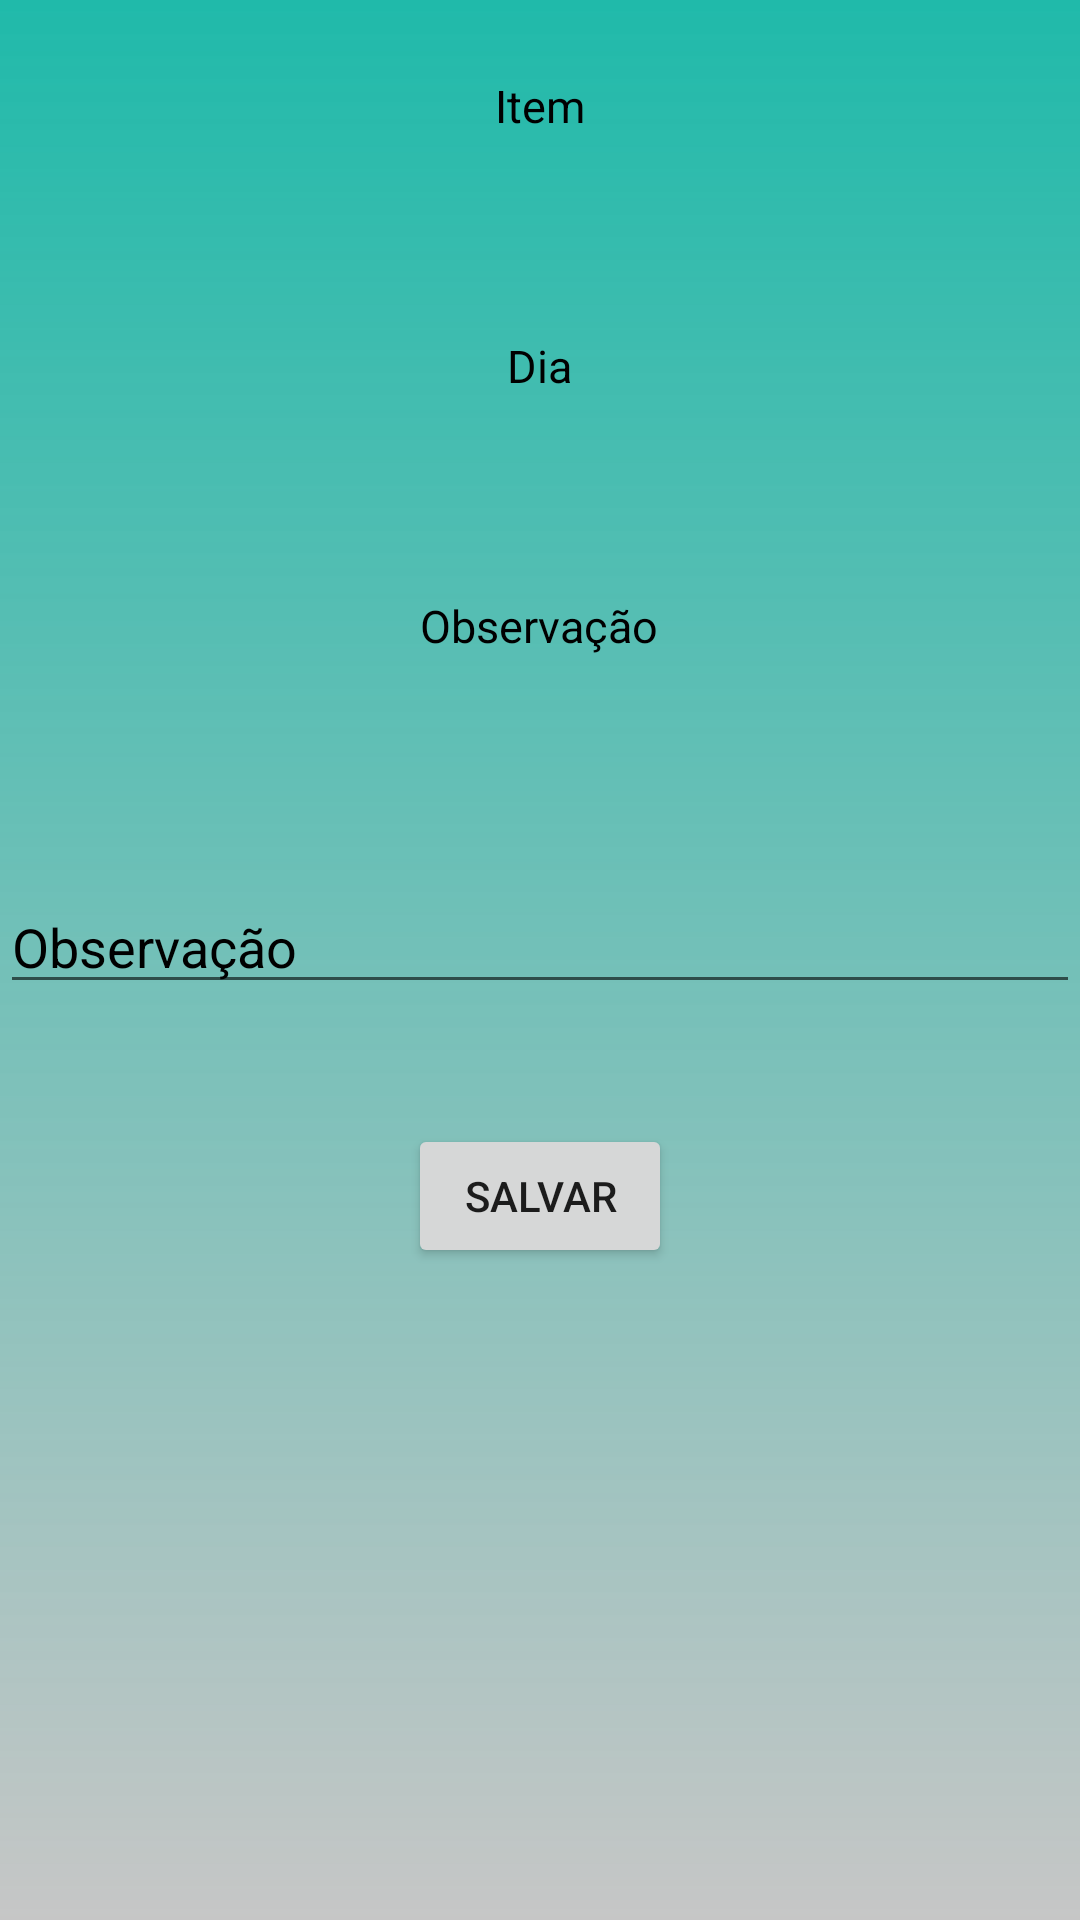

Write the Android layout XML for this screen, with the resource values it uses.
<!-- AndroidManifest.xml: application theme Theme.Pedidos -->
<!-- res/layout/activity_info.xml -->
<?xml version="1.0" encoding="utf-8"?>
<RelativeLayout xmlns:android="http://schemas.android.com/apk/res/android"
    xmlns:app="http://schemas.android.com/apk/res-auto"
    xmlns:tools="http://schemas.android.com/tools"
    android:layout_width="match_parent"
    android:layout_height="match_parent"
    android:background="@drawable/gradient"
    tools:context=".Info">

    <TextView
        android:layout_width="wrap_content"
        android:layout_height="wrap_content"
        android:text="Item"
        android:textSize="15dp"
        android:textColor="@color/black"
        android:layout_centerHorizontal="true"
        android:layout_marginTop="25dp"/>

    <TextView
        android:id="@+id/numero_pedido"
        android:layout_width="wrap_content"
        android:layout_height="wrap_content"
        android:textSize="35dp"
        android:layout_centerHorizontal="true"
        android:layout_marginTop="40dp"
        android:textColor="@color/black"/>


    <TextView
        android:layout_width="wrap_content"
        android:layout_height="wrap_content"
        android:text="Dia"
        android:textSize="15dp"
        android:textColor="@color/black"
        android:layout_centerHorizontal="true"
        android:layout_marginTop="25dp"
        android:layout_below="@+id/numero_pedido"/>
    <TextView
        android:id="@+id/fechamento"
        android:layout_width="wrap_content"
        android:layout_height="wrap_content"
        android:textSize="35dp"
        android:layout_centerHorizontal="true"
        android:layout_marginTop="40dp"
        android:textColor="@color/black"
        android:layout_below="@id/numero_pedido"/>

    <TextView
        android:layout_width="wrap_content"
        android:layout_height="wrap_content"
        android:text="Observação"
        android:textSize="15dp"
        android:textColor="@color/black"
        android:layout_centerHorizontal="true"
        android:layout_marginTop="25dp"
        android:layout_below="@+id/fechamento"/>
    <TextView
        android:id="@+id/mostra_observacao"
        android:layout_width="wrap_content"
        android:layout_height="wrap_content"
        android:textSize="15dp"
        android:layout_centerHorizontal="true"
        android:layout_marginTop="40dp"
        android:textColor="@color/black"
        android:layout_below="@id/fechamento"/>

    <EditText
        android:id="@+id/campo_observacao"
        android:layout_width="match_parent"
        android:layout_height="wrap_content"
        android:hint="Observação"
        android:layout_marginTop="120dp"
        android:textColorHint="@color/black"
        android:layout_below="@+id/fechamento"/>
    <Button
        android:id="@+id/btn_add_observacao"
        android:layout_width="wrap_content"
        android:layout_height="wrap_content"
        android:text="Salvar"
        android:layout_below="@+id/campo_observacao"
        android:layout_centerHorizontal="true"
        android:layout_marginTop="40dp"/>

</RelativeLayout>
<!-- resources referenced by this layout -->
<resources>
  <color name="black">#FF000000</color>
  <!-- drawable gradient (drawable) -->
  <?xml version="1.0" encoding="utf-8"?>
  <shape xmlns:android="http://schemas.android.com/apk/res/android">
  
      <gradient
          android:angle="90"
          android:startColor="#AAAA"
          android:endColor="#20BAAA"
          android:type="linear"
          >
      </gradient>
  </shape>
  <style name="Theme.Pedidos" parent="Theme.MaterialComponents.DayNight.DarkActionBar">
          
          <item name="colorPrimary">@color/teal_700</item>
          <item name="colorPrimaryVariant">@color/black</item>
          <item name="colorOnPrimary">@color/white</item>
          
          <item name="colorSecondary">@color/teal_200</item>
          <item name="colorSecondaryVariant">@color/teal_700</item>
          <item name="colorOnSecondary">@color/black</item>
          
          <item name="android:statusBarColor" tools:targetApi="l">?attr/colorPrimaryVariant</item>
          
      </style>
  <color name="teal_700">#FF018786</color>
  <color name="white">#FFFFFFFF</color>
  <color name="teal_200">#FF03DAC5</color>
</resources>
